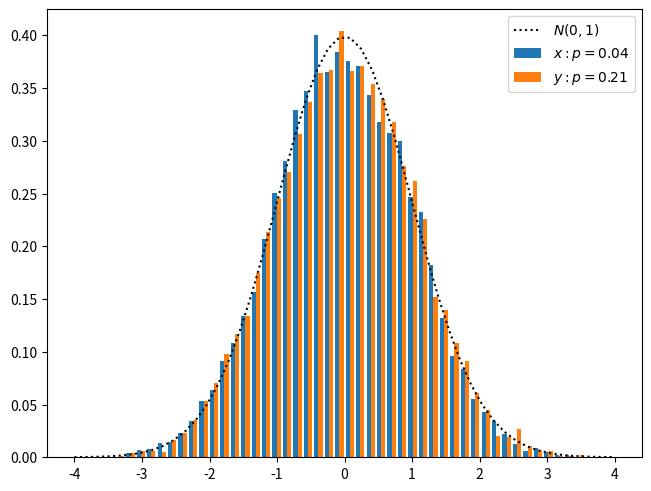

Reproduce this figure in Python.
%config InteractiveShell.ast_node_interactivity='last_expr_or_assign'  # always print last expr.
%config InlineBackend.figure_format = 'svg'
%load_ext autoreload
%autoreload 2
%matplotlib inline

import logging

logging.basicConfig(level=logging.INFO)

import matplotlib.pyplot as plt
import numpy as np

np.set_printoptions(precision=4, floatmode="fixed", suppress=True)
rng = np.random.default_rng()

import numpy as np
from numpy.random import Generator
from scipy.stats import kstest
from scipy.stats import norm as normal

normal.random_state = np.random.default_rng(1234)

for n in (10, 100, 1000, 10_000):
    x = normal.rvs(size=(n,))
    A = normal.rvs(size=(n, n)) / np.sqrt(n)
    y = A @ x
    x_test = kstest(x, normal.cdf)
    y_test = kstest(y, normal.cdf)
    print(n, x_test, y_test, sep="\n")

import matplotlib.pyplot as plt

fig, ax = plt.subplots(constrained_layout=True)
T = np.linspace(-4, 4)
ax.plot(T, normal.pdf(T), ":k")
ax.hist([x, y], bins=50, density=True)
ax.legend(["$N(0,1)$", f"$x: p={x_test.pvalue:.2f}$", f"$y: p={y_test.pvalue:.2f}$"])
fig.savefig("example.png")

